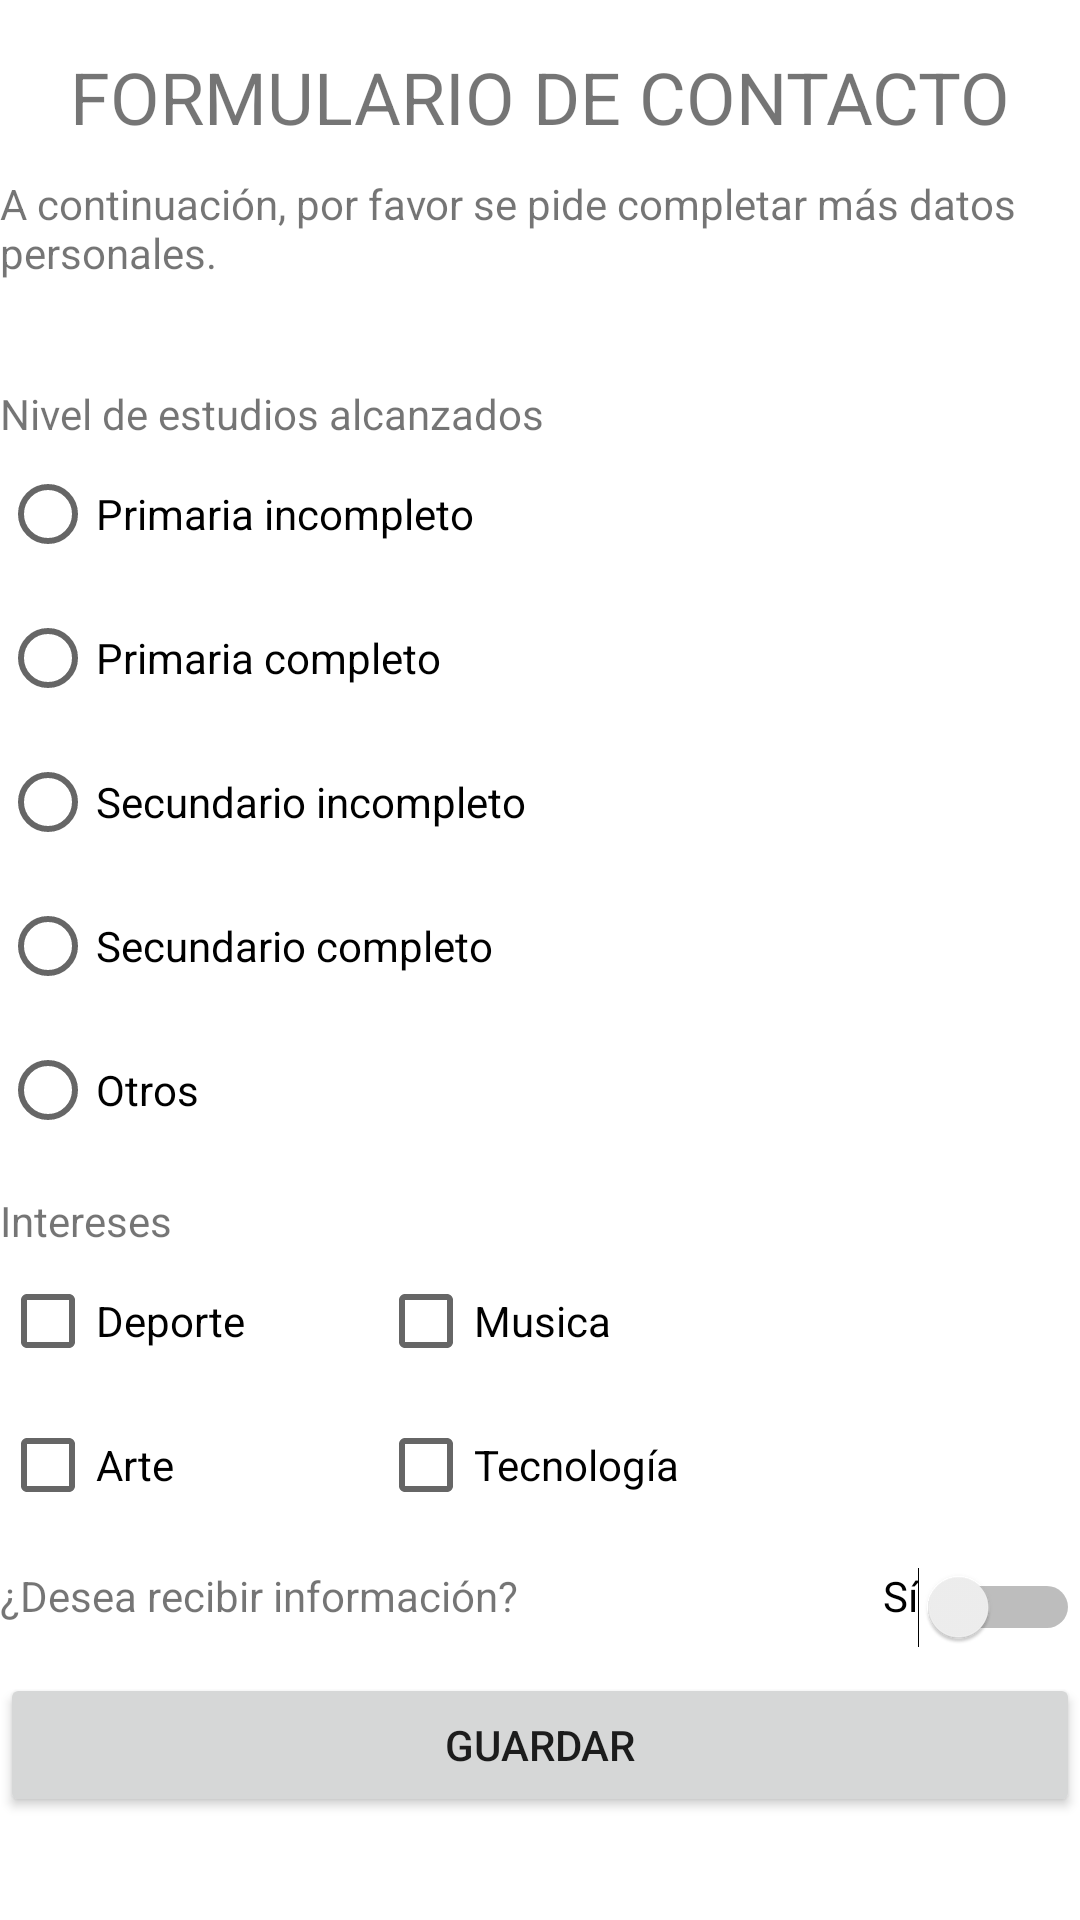

Produce the Android XML layout that renders to this screen, including the resource entries it uses.
<!-- AndroidManifest.xml: application theme Theme.TP_2 -->
<!-- res/layout/activity_agregar_contactos_2.xml -->
<?xml version="1.0" encoding="utf-8"?>
<androidx.constraintlayout.widget.ConstraintLayout xmlns:android="http://schemas.android.com/apk/res/android"
    xmlns:app="http://schemas.android.com/apk/res-auto"
    xmlns:tools="http://schemas.android.com/tools"
    android:layout_width="match_parent"
    android:layout_height="match_parent"
    tools:context=".AgregarContactos2">

    <ScrollView
        android:id="@+id/svPrincipal"
        android:layout_width="wrap_content"
        android:layout_height="wrap_content"
        app:layout_constraintEnd_toEndOf="parent"
        app:layout_constraintHorizontal_bias="0.482"
        app:layout_constraintStart_toStartOf="parent"
        tools:layout_editor_absoluteY="8dp">

        <LinearLayout
            android:id="@+id/linearGeneral"
            android:layout_width="match_parent"
            android:layout_height="wrap_content"
            android:orientation="vertical">

            <TextView
                android:id="@+id/title_contact_form"
                android:layout_width="match_parent"
                android:layout_height="wrap_content"
                android:layout_marginTop="16dp"
                android:gravity="center"
                android:text="@string/title_contact_form"
                android:textSize="24sp" />

            <TextView
                android:id="@+id/info_contact_form"
                android:layout_width="382dp"
                android:layout_height="70dp"
                android:paddingTop="10dp"
                android:text="@string/info_contact_form_personal_data" />

            <TextView
                android:id="@+id/tvNivelEstudio"
                android:layout_width="wrap_content"
                android:layout_height="wrap_content"
                android:paddingTop="10dp"
                android:text="@string/tv_nivelestudio" />

            <RadioGroup
                android:id="@+id/rgEstudios"
                android:layout_width="match_parent"
                android:layout_height="match_parent">

                <RadioButton
                    android:id="@+id/rbPrimarioIncompleto"
                    android:layout_width="match_parent"
                    android:layout_height="wrap_content"
                    android:text="@string/rb_primariaincompleto" />

                <RadioButton
                    android:id="@+id/rbPrimarioCompleto"
                    android:layout_width="match_parent"
                    android:layout_height="wrap_content"
                    android:text="@string/rb_primariacompleto" />

                <RadioButton
                    android:id="@+id/rbSecundarioInCompleto"
                    android:layout_width="match_parent"
                    android:layout_height="wrap_content"
                    android:text="@string/rb_secundarioincompleto" />

                <RadioButton
                    android:id="@+id/rbSecundarioCompleto"
                    android:layout_width="match_parent"
                    android:layout_height="wrap_content"
                    android:text="@string/rb_secundariocompleto" />

                <RadioButton
                    android:id="@+id/rbOtros"
                    android:layout_width="match_parent"
                    android:layout_height="wrap_content"
                    android:text="@string/rb_otros" />
            </RadioGroup>

            <TextView
                android:id="@+id/linearIntereses"
                android:layout_width="match_parent"
                android:layout_height="wrap_content"
                android:paddingTop="10dp"
                android:text="@string/tv_intereses" />

            <LinearLayout
                android:id="@+id/linearCheckBox1"
                android:layout_width="match_parent"
                android:layout_height="match_parent"
                android:orientation="horizontal">

                <CheckBox
                    android:id="@+id/cbDeporte"
                    android:layout_width="126dp"
                    android:layout_height="wrap_content"
                    android:text="@string/cbdeporte" />

                <CheckBox
                    android:id="@+id/cbMusica"
                    android:layout_width="match_parent"
                    android:layout_height="wrap_content"
                    android:text="@string/cbmusica" />
            </LinearLayout>

            <LinearLayout
                android:id="@+id/linearCheckBox2"
                android:layout_width="match_parent"
                android:layout_height="match_parent"
                android:orientation="horizontal">

                <CheckBox
                    android:id="@+id/cbArte"
                    android:layout_width="126dp"
                    android:layout_height="wrap_content"
                    android:text="@string/cbarte" />

                <CheckBox
                    android:id="@+id/cbTecnologia"
                    android:layout_width="match_parent"
                    android:layout_height="wrap_content"
                    android:layout_weight="1"
                    android:text="@string/cbtecnologia" />
            </LinearLayout>

            <LinearLayout
                android:id="@+id/linearRecibirInformacion"
                android:layout_width="match_parent"
                android:layout_height="match_parent"
                android:orientation="horizontal"
                android:paddingTop="10dp">

                <TextView
                    android:id="@+id/tvInformacion"
                    android:layout_width="260dp"
                    android:layout_height="wrap_content"
                    android:text="@string/tv_recibeinformacion" />

                <Switch
                    android:id="@+id/swtichInfoSi"
                    android:layout_width="47dp"
                    android:layout_height="wrap_content"
                    android:layout_weight="1"
                    android:gravity="right"
                    android:text="@string/switchsi" />
            </LinearLayout>

            <Button
                android:id="@+id/btnGuardar"
                android:layout_width="match_parent"
                android:layout_height="wrap_content"
                android:onClick="GuardarClick"
                android:text="@string/btn_guardar" />

        </LinearLayout>
    </ScrollView>

</androidx.constraintlayout.widget.ConstraintLayout>
<!-- resources referenced by this layout -->
<resources>
  <string name="btn_guardar">Guardar</string>
  <string name="cbarte">Arte</string>
  <string name="cbdeporte">Deporte</string>
  <string name="cbmusica">Musica</string>
  <string name="cbtecnologia">Tecnología</string>
  <string name="info_contact_form_personal_data">A continuación, por favor se pide completar más datos personales.</string>
  <string name="rb_otros">Otros</string>
  <string name="rb_primariacompleto">Primaria completo</string>
  <string name="rb_primariaincompleto">Primaria incompleto</string>
  <string name="rb_secundariocompleto">Secundario completo</string>
  <string name="rb_secundarioincompleto">Secundario incompleto</string>
  <string name="switchsi">Sí</string>
  <string name="title_contact_form">FORMULARIO DE CONTACTO</string>
  <string name="tv_intereses">Intereses</string>
  <string name="tv_nivelestudio">Nivel de estudios alcanzados</string>
  <string name="tv_recibeinformacion">¿Desea recibir información?</string>
  <style name="Theme.TP_2" parent="Theme.MaterialComponents.DayNight.DarkActionBar">
          
          <item name="colorPrimary">@color/purple_500</item>
          <item name="colorPrimaryVariant">@color/purple_700</item>
          <item name="colorOnPrimary">@color/white</item>
          
          <item name="colorSecondary">@color/teal_200</item>
          <item name="colorSecondaryVariant">@color/teal_700</item>
          <item name="colorOnSecondary">@color/black</item>
          
          <item name="android:statusBarColor" tools:targetApi="l">?attr/colorPrimaryVariant</item>
          
      </style>
  <!-- not gathered from this repository: default colours our renderer supplied (Android Studio template values) -->
  <color name="purple_500">#FF6200EE</color>
  <color name="purple_700">#FF3700B3</color>
  <color name="teal_200">#FF03DAC5</color>
  <color name="teal_700">#FF018786</color>
  <color name="black">#FF000000</color>
  <color name="white">#FFFFFFFF</color>
</resources>
